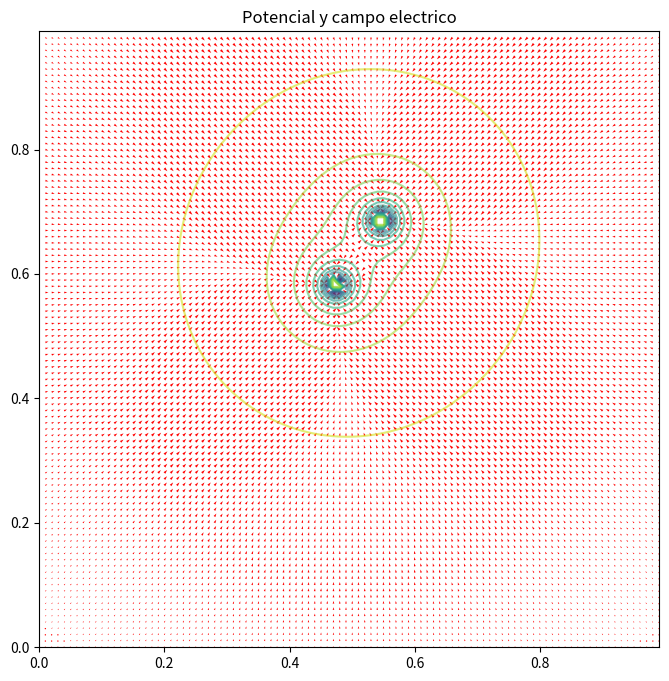

Source code (Python):
import numpy as np
import matplotlib.pyplot as plt
import math
import random

def pos(x,y):
    return (x,y)

def derivada(fMd,fmd,dx):
    return (fMd-fmd)/(2*dx)

q = 1.602e-19
n_cargas = 2
eps_0 = 8.8541e-12
k = 1.0/(4.0*math.pi*eps_0)

N=1.0

n_puntos = 100
dx=N/n_puntos
dy=N/n_puntos

x_val = []

for i in range(n_puntos):
    x_val.append(dx*i)

y_val = []
for i in range(n_puntos):
    y_val.append(dy*i)

cargas = []
for i in range(n_cargas):
    xq = random.uniform(x_val[0],x_val[-1])
    yq = random.uniform(y_val[0],y_val[-1])
    signo = random.choice([-1,1])
    qc = signo*q
    cargas.append((xq,yq,qc))


X = []
Y = []

for j in range(n_puntos):
    filaX=[]
    filaY=[]
    for i in range(n_puntos):
        filaX.append(x_val[i])
        filaY.append(y_val[j])
    X.append(filaX)
    Y.append(filaY)


PHY = []

cons = 1e-2
for j in range(n_puntos):
    fila =[]
    for i in range(n_puntos):
        x = X[j][i]
        y = Y[j][i]
        PHY_ij = 0.0
        for (xq,yq,qc) in cargas:
            dx_q = x-xq
            dy_q = y-yq
            r = math.sqrt(dx_q*dx_q + dy_q*dy_q)
            if r > cons:
                PHY_ij += (k * qc) / r
        fila.append(PHY_ij)
    PHY.append(fila)

Ex = [] #dpdx
for i in range(n_puntos):
    fila = []
    for j in range(n_puntos):
        fila.append(0.0)
    Ex.append(fila)

Ey = [] #dpdy
for i in range(n_puntos):
    fila = []
    for j in range(n_puntos):
        fila.append(0.0)
    Ey.append(fila)


for j in range(1,n_puntos-1):
    for i in range(1,n_puntos-1):
        Ex[j][i] = -derivada(PHY[j][i+1],PHY[j][i-1],dx)
        Ey[j][i] = -derivada(PHY[j+1][i],PHY[j-1][i],dy)



print(cargas)
'''
for j in range (n_puntos):
    for i in range(n_puntos):
        norm = math.sqrt(Ex[j][i]*Ex[j][i]+Ey[j][i]*Ey[j][i])
        if norm != 0:
            Ex[j][i] /= norm
            Ey[j][i] /= norm
'''
max_field = 1e-8  # valor máximo permitido
for j in range(n_puntos):
    for i in range(n_puntos):
        if abs(Ex[j][i])>max_field:
            Ex[j][i]=math.copysign(max_field,Ex[j][i])
        if abs(Ey[j][i])>max_field:
            Ey[j][i]=math.copysign(max_field,Ey[j][i])

plt.figure(figsize=(8,8))
plt.contour(X,Y,PHY,levels=15,alpha=0.6)
plt.quiver(X,Y,Ex,Ey,color='r')

plt.title('Potencial y campo electrico')
plt.show()
